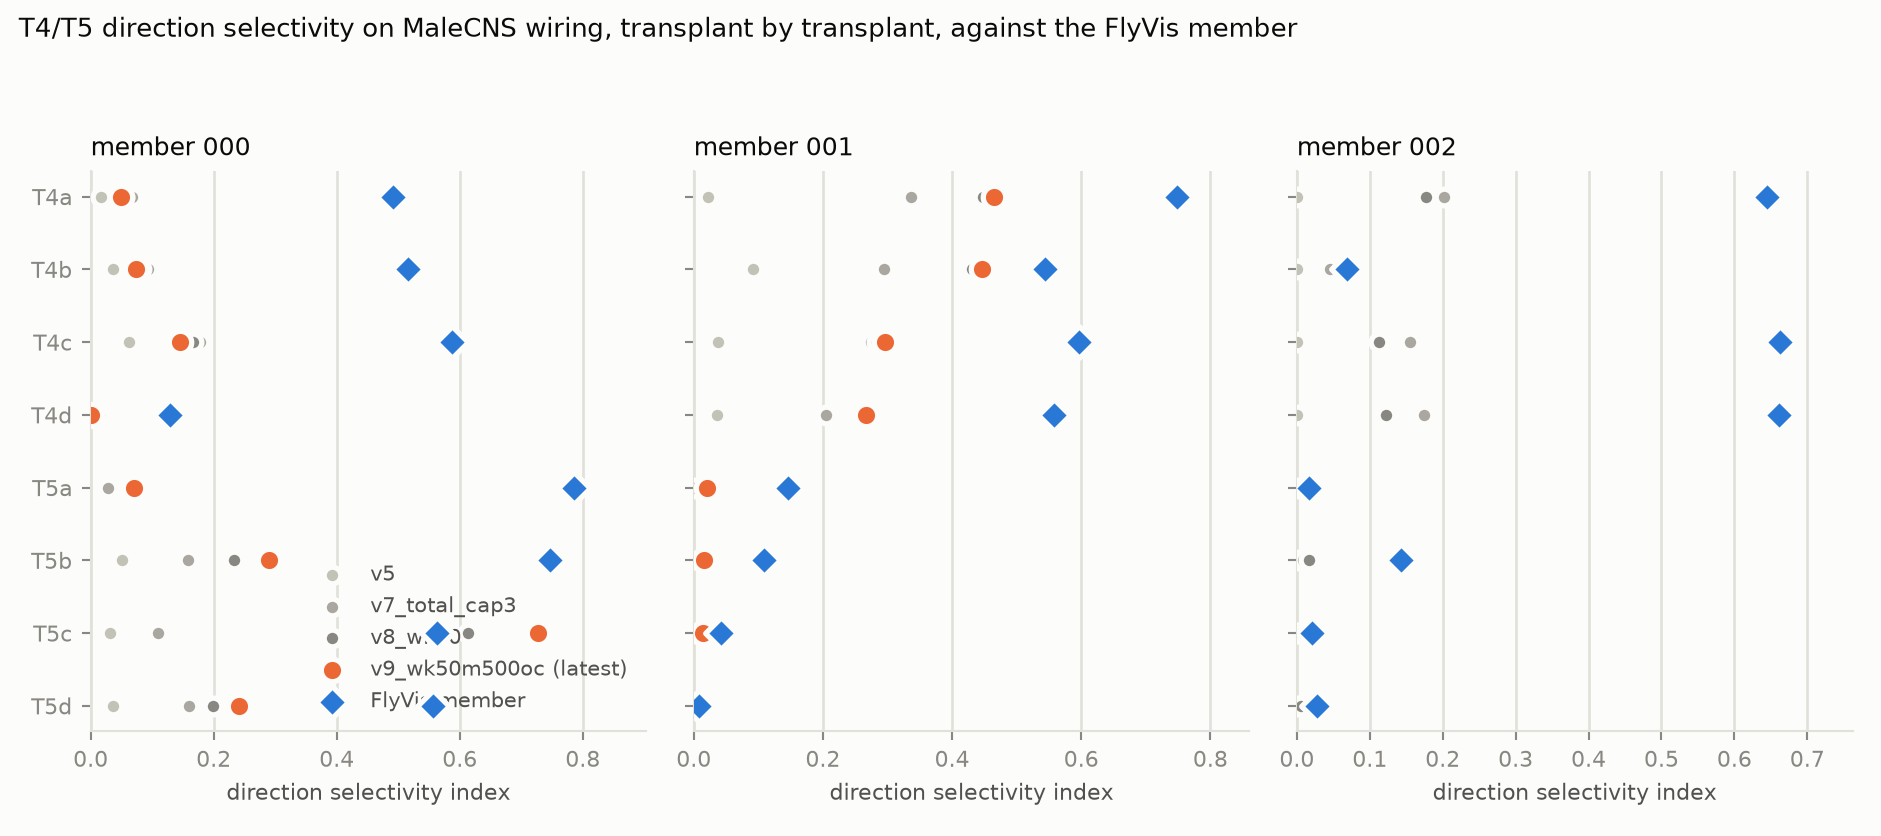

Source data for this figure (header and first rows):
member, subtype, run, dsi
0, T4a, FlyVis, 0.4921
0, T4b, FlyVis, 0.5162
0, T4c, FlyVis, 0.5872
0, T4d, FlyVis, 0.1289
0, T5a, FlyVis, 0.7854
0, T5b, FlyVis, 0.7468
0, T5c, FlyVis, 0.5631
0, T5d, FlyVis, 0.5565
0, T4a, v5, 0.01602
0, T4b, v5, 0.03631
0, T4c, v5, 0.06293
0, T4d, v5, 0.01061
0, T5a, v5, 0.02723
0, T5b, v5, 0.05111
0, T5c, v5, 0.03078
0, T5d, v5, 0.0355
0, T4a, v7_total_cap3, 0.06731
0, T4b, v7_total_cap3, 0.0934
0, T4c, v7_total_cap3, 0.1774
0, T4d, v7_total_cap3, 0.01281
0, T5a, v7_total_cap3, 0.02873
0, T5b, v7_total_cap3, 0.1586
0, T5c, v7_total_cap3, 0.1101
0, T5d, v7_total_cap3, 0.1595
0, T4a, v8_wk50, 0.05412
0, T4b, v8_wk50, 0.0823
0, T4c, v8_wk50, 0.1656
0, T4d, v8_wk50, 0.0
0, T5a, v8_wk50, 0.0778
0, T5b, v8_wk50, 0.2323
0, T5c, v8_wk50, 0.6128
0, T5d, v8_wk50, 0.1984
0, T4a, v9_wk50m500oc, 0.0501
0, T4b, v9_wk50m500oc, 0.07395
0, T4c, v9_wk50m500oc, 0.145
0, T4d, v9_wk50m500oc, 0.0
0, T5a, v9_wk50m500oc, 0.06988
0, T5b, v9_wk50m500oc, 0.2904
0, T5c, v9_wk50m500oc, 0.7276
0, T5d, v9_wk50m500oc, 0.2411
1, T4a, FlyVis, 0.7482
1, T4b, FlyVis, 0.5445
1, T4c, FlyVis, 0.596
1, T4d, FlyVis, 0.5571
1, T5a, FlyVis, 0.1461
1, T5b, FlyVis, 0.1083
1, T5c, FlyVis, 0.04278
1, T5d, FlyVis, 0.007934
1, T4a, v5, 0.02253
1, T4b, v5, 0.09114
1, T4c, v5, 0.03693
1, T4d, v5, 0.03597
1, T5a, v5, 4.524315467465536e-05
1, T5b, v5, 0.007546
1, T5c, v5, 0.006978
1, T5d, v5, 0.004417
1, T4a, v7_total_cap3, 0.337
1, T4b, v7_total_cap3, 0.2945
1, T4c, v7_total_cap3, 0.2744
1, T4d, v7_total_cap3, 0.2043
... 52 more rows
